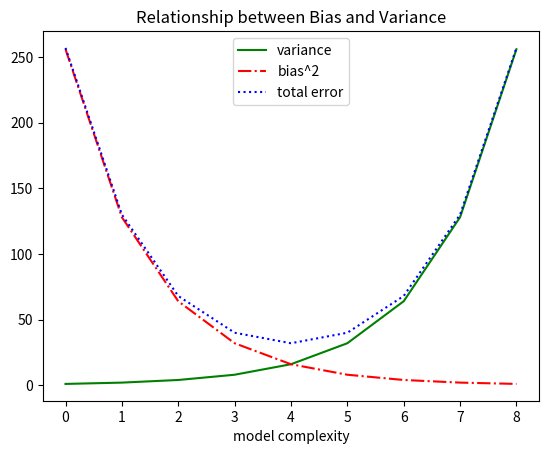

The script that saved this image:
from matplotlib import pyplot as plt


# Data
variance = [1, 2 ,4, 8, 16, 32, 64, 128, 256]
bias_squared = [256, 128, 64, 32, 16, 8, 4, 2, 1]
total_error = [x + y for x, y in zip(variance, bias_squared)]
xs = [i for i, _ in enumerate(variance)]

# Plot
plt.plot(xs, variance, 'g-', label='variance')
plt.plot(xs, bias_squared, 'r-.', label='bias^2')
plt.plot(xs, total_error, 'b:', label='total error')

# Style
plt.legend(loc=9)
plt.xlabel('model complexity')
plt.title('Relationship between Bias and Variance')

# Render
plt.show()
